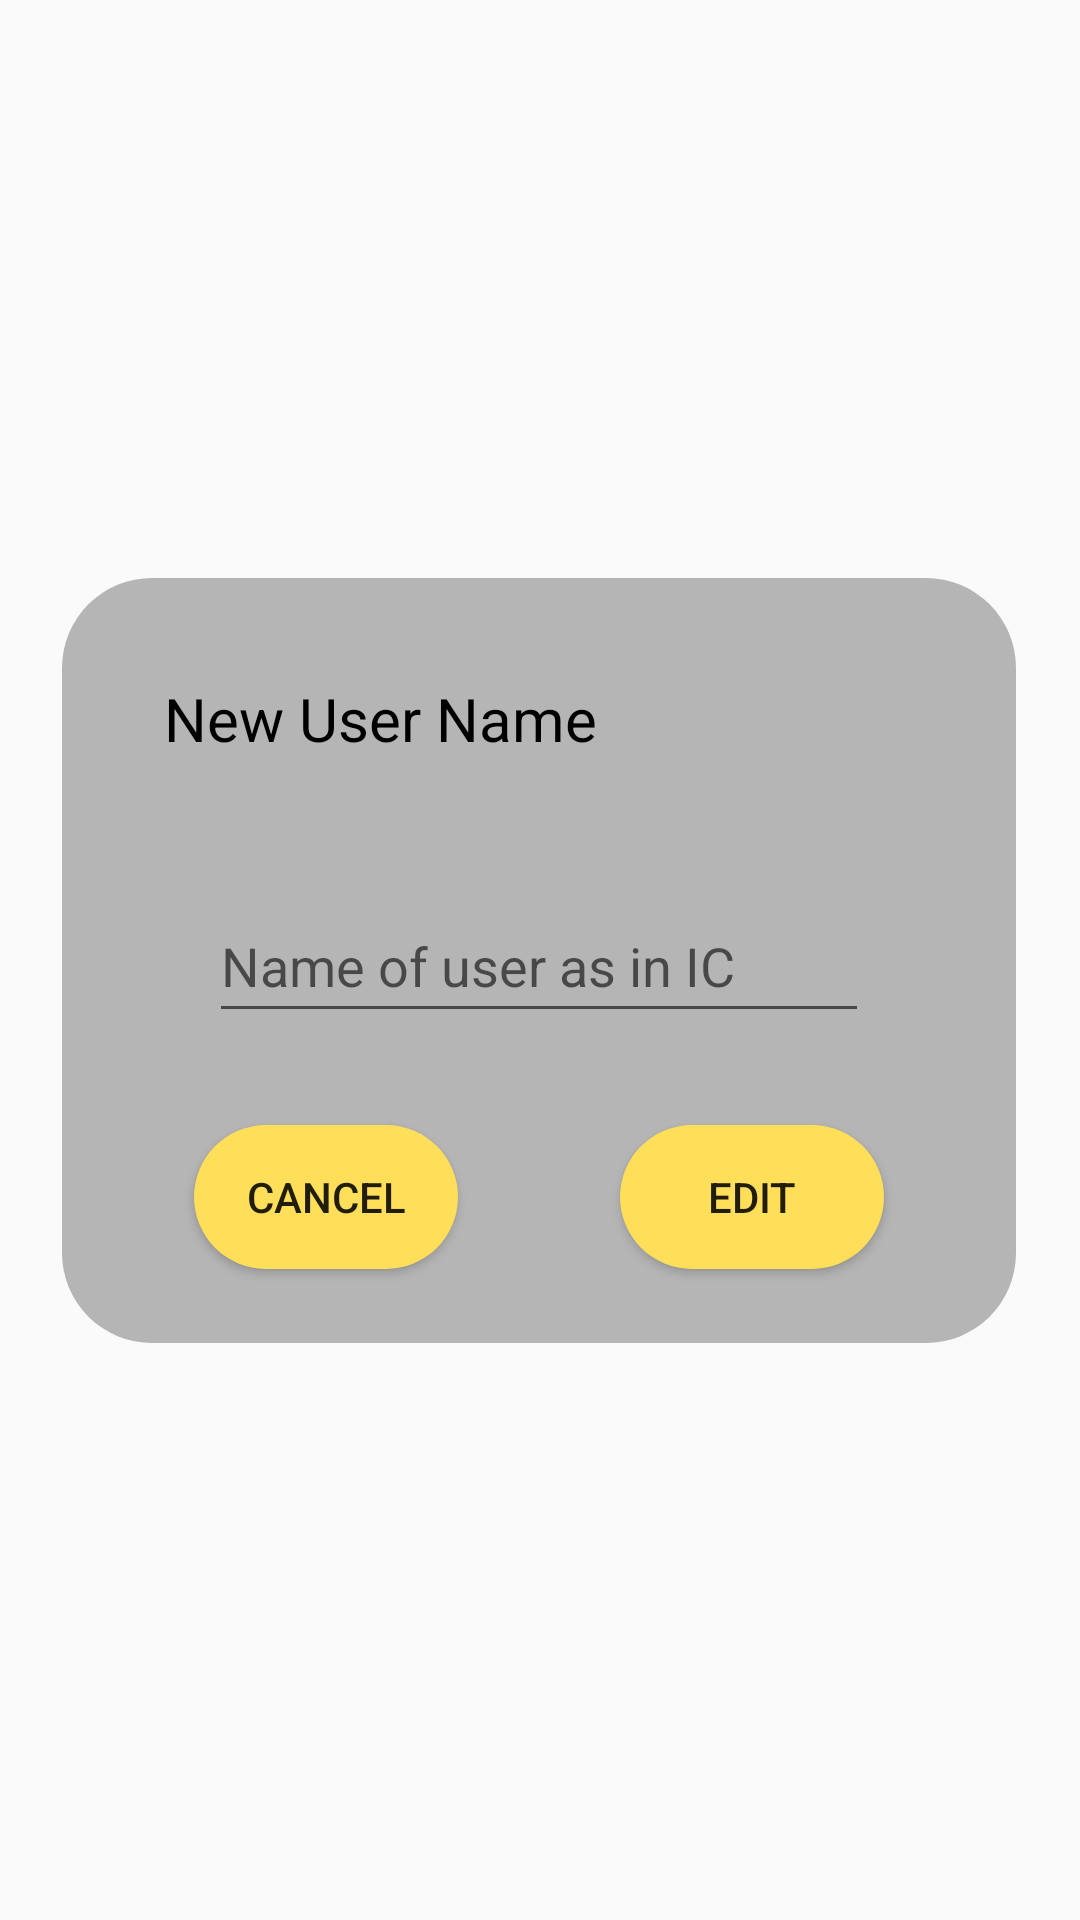

Write the Android layout XML for this screen, with the resource values it uses.
<!-- AndroidManifest.xml: application theme Theme.Ass2 -->
<!-- res/layout/fragment_dialog_edit_name.xml -->
<?xml version="1.0" encoding="utf-8"?>
<androidx.constraintlayout.widget.ConstraintLayout xmlns:android="http://schemas.android.com/apk/res/android"
    xmlns:app="http://schemas.android.com/apk/res-auto"
    xmlns:tools="http://schemas.android.com/tools"
    android:layout_width="match_parent"
    android:layout_height="match_parent"
    tools:context=".Profile.DialogEditNameFragment">

    <ImageView
        android:id="@+id/imageViewEditTextContainer"
        android:layout_width="318dp"
        android:layout_height="255dp"
        android:src="@drawable/rectangledeepcorner"
        app:layout_constraintBottom_toBottomOf="parent"
        app:layout_constraintEnd_toEndOf="parent"
        app:layout_constraintHorizontal_bias="0.494"
        app:layout_constraintStart_toStartOf="parent"
        app:layout_constraintTop_toTopOf="parent" />

    <ImageView
        android:id="@+id/imageView24"
        android:layout_width="250dp"
        android:layout_height="60dp"
        android:src="@drawable/rectanglenodeep"
        app:layout_constraintBottom_toBottomOf="@+id/imageViewEditTextContainer"
        app:layout_constraintEnd_toEndOf="@+id/imageViewEditTextContainer"
        app:layout_constraintStart_toStartOf="@+id/imageViewEditTextContainer"
        app:layout_constraintTop_toTopOf="@+id/imageViewEditTextContainer" />

    <EditText
        android:id="@+id/editTextEditNameValue"
        android:layout_width="220dp"
        android:layout_height="48dp"
        android:ems="10"
        android:hint="@string/hintUpdateUserName"
        android:inputType="textPersonName"
        app:layout_constraintBottom_toBottomOf="@+id/imageView24"
        app:layout_constraintEnd_toEndOf="@+id/imageView24"
        app:layout_constraintStart_toStartOf="@+id/imageView24"
        app:layout_constraintTop_toTopOf="@+id/imageView24" />

    <Button
        android:id="@+id/buttonCancelEditUserName"
        android:layout_width="wrap_content"
        android:layout_height="wrap_content"
        android:layout_marginStart="10dp"
        android:background="@drawable/button_corner_yellow"
        android:text="@string/cancel"
        app:layout_constraintBottom_toBottomOf="@+id/imageViewEditTextContainer"
        app:layout_constraintStart_toStartOf="@+id/imageView24"
        app:layout_constraintTop_toBottomOf="@+id/imageView24" />

    <Button
        android:id="@+id/buttonUpdateEditUserName"
        android:layout_width="wrap_content"
        android:layout_height="wrap_content"
        android:layout_marginEnd="10dp"
        android:background="@drawable/button_corner_yellow"
        android:text="@string/editBtn"
        app:layout_constraintBottom_toBottomOf="@+id/imageViewEditTextContainer"
        app:layout_constraintEnd_toEndOf="@+id/imageView24"
        app:layout_constraintTop_toBottomOf="@+id/imageView24" />

    <TextView
        android:id="@+id/textViewEditNewNameTitle"
        android:layout_width="wrap_content"
        android:layout_height="wrap_content"
        android:text="@string/UpdateUserNameTitle"
        android:textColor="@color/black"
        android:textSize="20sp"
        app:layout_constraintBottom_toTopOf="@+id/imageView24"
        app:layout_constraintStart_toStartOf="@+id/imageView24"
        app:layout_constraintTop_toTopOf="@+id/imageViewEditTextContainer"
        app:layout_constraintVertical_bias="0.472" />

</androidx.constraintlayout.widget.ConstraintLayout>
<!-- resources referenced by this layout -->
<resources>
  <color name="black">#FF000000</color>
  <!-- drawable button_corner_yellow (drawable) -->
  <?xml version="1.0" encoding="utf-8"?>
  <shape xmlns:android="http://schemas.android.com/apk/res/android"
      android:shape="rectangle" >
      <solid android:color="@color/yellowButton"/>
      <corners android:radius="30dip"/>
  </shape>
  <!-- drawable rectangledeepcorner (drawable) -->
  <?xml version="1.0" encoding="utf-8"?>
  <shape xmlns:android="http://schemas.android.com/apk/res/android"
      android:shape="rectangle" >
      <solid android:color="@color/grey_deep"/>
      <corners android:radius="30dip"/>
  </shape>
  <string name="UpdateUserNameTitle">New User Name</string>
  <string name="cancel">Cancel</string>
  <string name="editBtn">Edit</string>
  <string name="hintUpdateUserName">Name of user as in IC</string>
  <style name="Theme.Ass2" parent="Theme.AppCompat.DayNight.NoActionBar">
          
          <item name="colorPrimary">@color/purple_500</item>
          <item name="colorPrimaryVariant">@color/purple_700</item>
          <item name="colorOnPrimary">@color/white</item>
          
          <item name="colorSecondary">@color/teal_200</item>
          <item name="colorSecondaryVariant">@color/teal_700</item>
          <item name="colorOnSecondary">@color/black</item>
          
          <item name="android:statusBarColor">?attr/colorPrimaryVariant</item>
          
      </style>
  <color name="yellowButton">#FFDE59</color>
  <color name="grey_deep">#B6B5B5</color>
  <color name="purple_500">#FF6200EE</color>
  <color name="purple_700">#FF3700B3</color>
  <color name="white">#FFFFFFFF</color>
  <color name="teal_200">#FF03DAC5</color>
  <color name="teal_700">#FF018786</color>
</resources>
